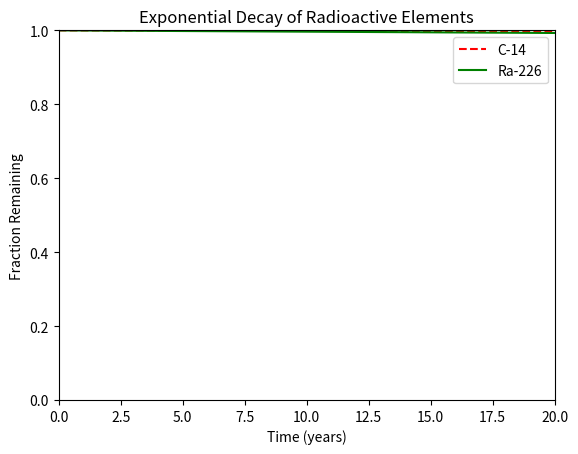

Write the Python code that produced this figure.
#!/usr/bin/env python3
"""
This module plots two different rates of decay. This time for C-14 and Ra-226
"""
import numpy as np
import matplotlib.pyplot as plt


x = np.arange(0, 21000, 1000)
r = np.log(0.5)
t1 = 5730
t2 = 1600
y1 = np.exp((r / t1) * x)
y2 = np.exp((r / t2) * x)

plt.title('Exponential Decay of Radioactive Elements')
plt.xlim([0, 20.000])
plt.xlabel('Time (years)')
plt.ylim([0, 1])
plt.ylabel('Fraction Remaining')
plt.plot(x, y1, 'r--', x, y2, 'g-')
plt.legend(['C-14', 'Ra-226'])
